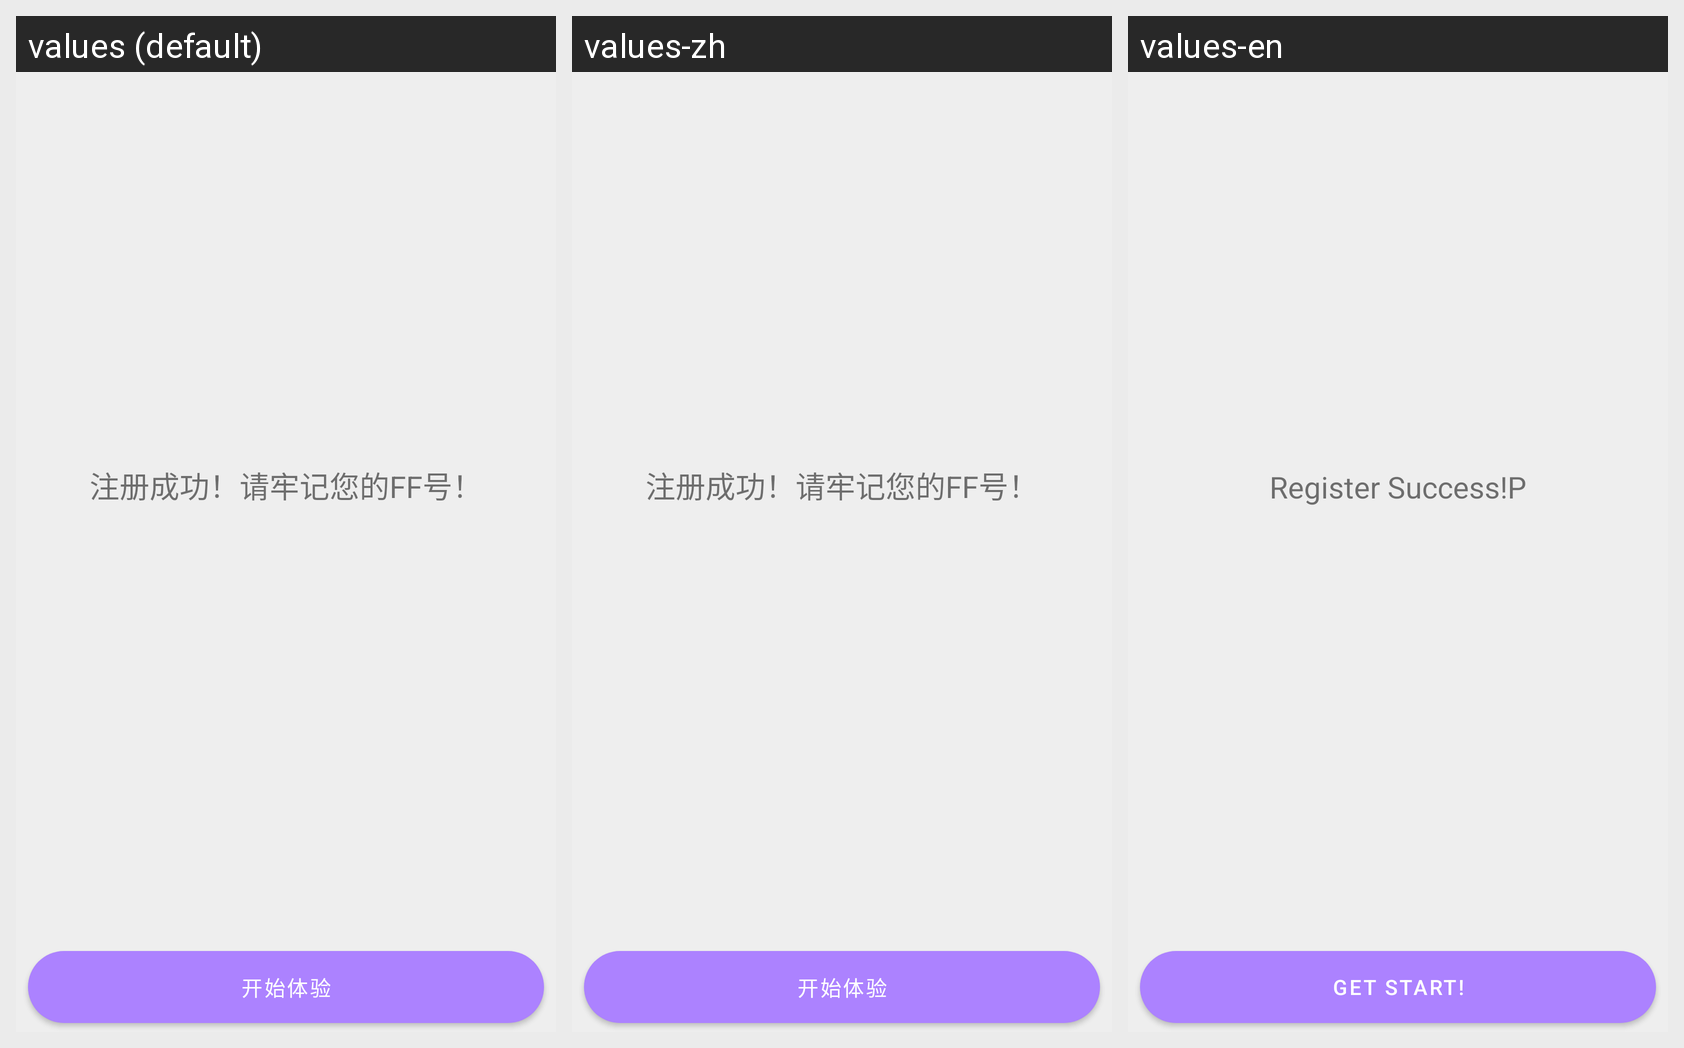

Here is an Android app screen in its default locale and in the app's own translations. Write out the translated-string differences for the strings that appear on this screen.
Android screen res/layout/activity_ff.xml rendered under 3 locales, left to right: values (default), values-zh, values-en. Device: Nexus 5 (rendered at 1080×1920; each locale shown at half size, 540×960, under a caption strip naming it); theme AppTheme.
Strings drawn on this screen, with the default value and each locale's value (text and hints the layout hard-codes appear in the picture but are not listed):

text_regist_success
  values: 注册成功！请牢记您的FF号！
  values-zh: 注册成功！请牢记您的FF号！
  values-en: Register Success!P

text_get_start
  values: 开始体验
  values-zh: 开始体验
  values-en: Get Start!
